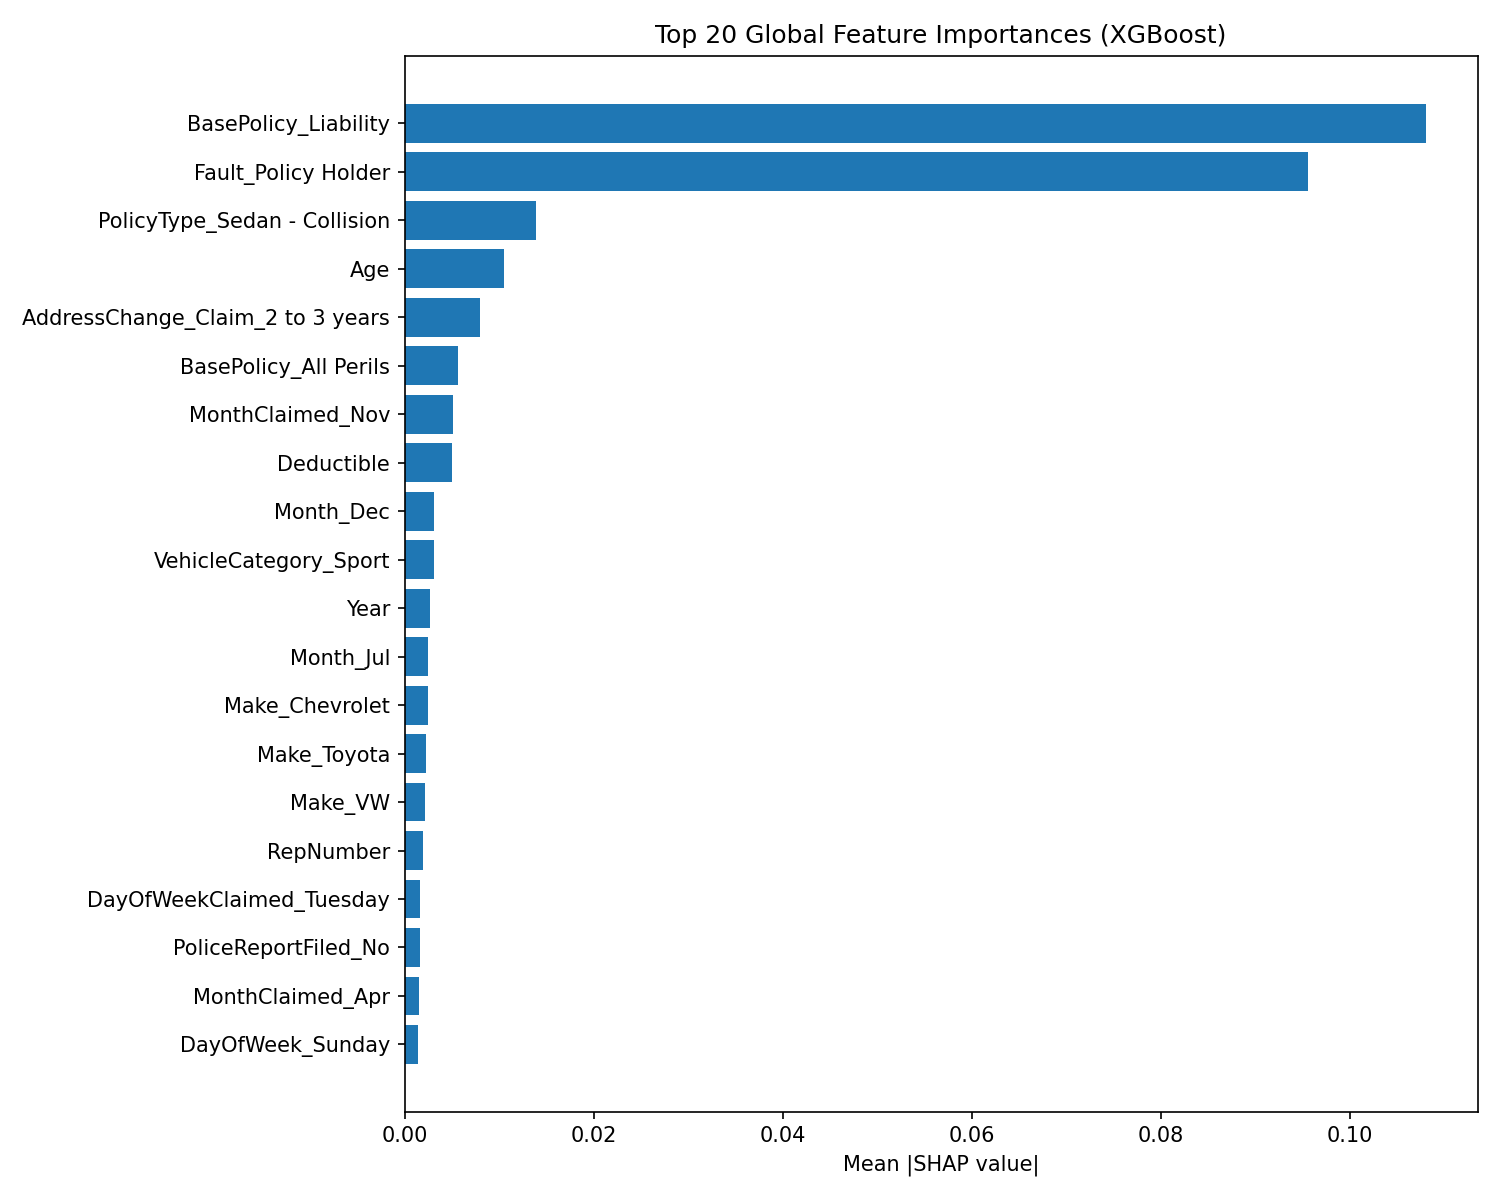

Data behind this chart, as committed beside it:
feature, mean_abs_shap
BasePolicy_Liability, 0.1081
Fault_Policy Holder, 0.09558
PolicyType_Sedan - Collision, 0.01392
Age, 0.01051
AddressChange_Claim_2 to 3 years, 0.007965
BasePolicy_All Perils, 0.005683
MonthClaimed_Nov, 0.005101
Deductible, 0.005009
Month_Dec, 0.003138
VehicleCategory_Sport, 0.003065
Year, 0.002639
Month_Jul, 0.002526
Make_Chevrolet, 0.00247
Make_Toyota, 0.002232
Make_VW, 0.002203
RepNumber, 0.001954
DayOfWeekClaimed_Tuesday, 0.001652
PoliceReportFiled_No, 0.001578
MonthClaimed_Apr, 0.001523
DayOfWeek_Sunday, 0.001385
NumberOfSuppliments_none, 0.00121
DriverRating, 0.001056
DayOfWeekClaimed_Wednesday, 0.001005
AgeOfPolicyHolder_36 to 40, 0.0008812
AgeOfVehicle_6 years, 0.0008616
WeekOfMonth, 0.0008231
MonthClaimed_Oct, 0.0007323
Make_Accura, 0.000697
Month_Oct, 0.0006226
AgeOfVehicle_4 years, 0.000561
AgeOfVehicle_5 years, 0.000557
PastNumberOfClaims_none, 0.0004067
Days_Policy_Claim_15 to 30, 0.0003812
VehiclePrice_20000 to 29000, 0.0003288
Make_Mercury, 0.0002851
Month_Sep, 0.0002249
DayOfWeekClaimed_Saturday, 0.0001935
Month_May, 0.0
Month_Mar, 0.0
Month_Jan, 0.0
Month_Apr, 0.0
Month_Aug, 0.0
Month_Feb, 0.0
WeekOfMonthClaimed, 0.0
Month_Nov, 0.0
Month_Jun, 0.0
Make_Honda, 0.0
Make_Lexus, 0.0
Make_Jaguar, 0.0
DayOfWeek_Wednesday, 0.0
DayOfWeek_Monday, 0.0
DayOfWeekClaimed_Monday, 0.0
DayOfWeekClaimed_Friday, 0.0
DayOfWeekClaimed_0, 0.0
AccidentArea_Urban, 0.0
AccidentArea_Rural, 0.0
Make_Porche, 0.0
Make_Saab, 0.0
MonthClaimed_0, 0.0
MonthClaimed_Dec, 0.0
... 87 more rows
